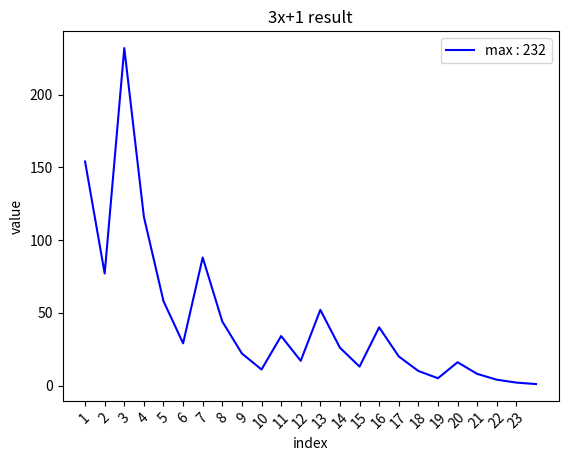

Here is the Python script that generated this plot:
import pandas as pd
import matplotlib.pyplot as plt


def showcase(num):
    index = 1
    result = {
        'index': [],
        'value': [],
    }
    if num >= 1 and isinstance(num, int):
        while num != 1:
            if num % 2 != 0:
                num *= 3
                num += 1
            elif num % 2 == 0:
                num //= 2
            else:
                return None
            result['index'].append(index)
            result['value'].append(num)
            index += 1
        to_data_frame(result)
    else:
        pass


def to_data_frame(data):
    df = pd.DataFrame(data, index=None)
    max_value = max(df['value'])
    len_index = len(df['index'])
    draw_graph(df, max_value, len_index)


def draw_graph(df, max_value, len_index):
    plt.plot(df['index'], df['value'], linestyle='-', color='b', label=f'max : {max_value}')
    plt.title('3x+1 result')
    plt.xlabel('index')
    plt.ylabel('value')
    if len_index > 10:
        range_val = 10 ** (len(str(len_index))-2)
    else:
        range_val = 1
    plt.xticks(range(min(df['index']), max(df['index']), range_val), rotation=45)

    plt.legend()
    plt.show()


showcase(51)